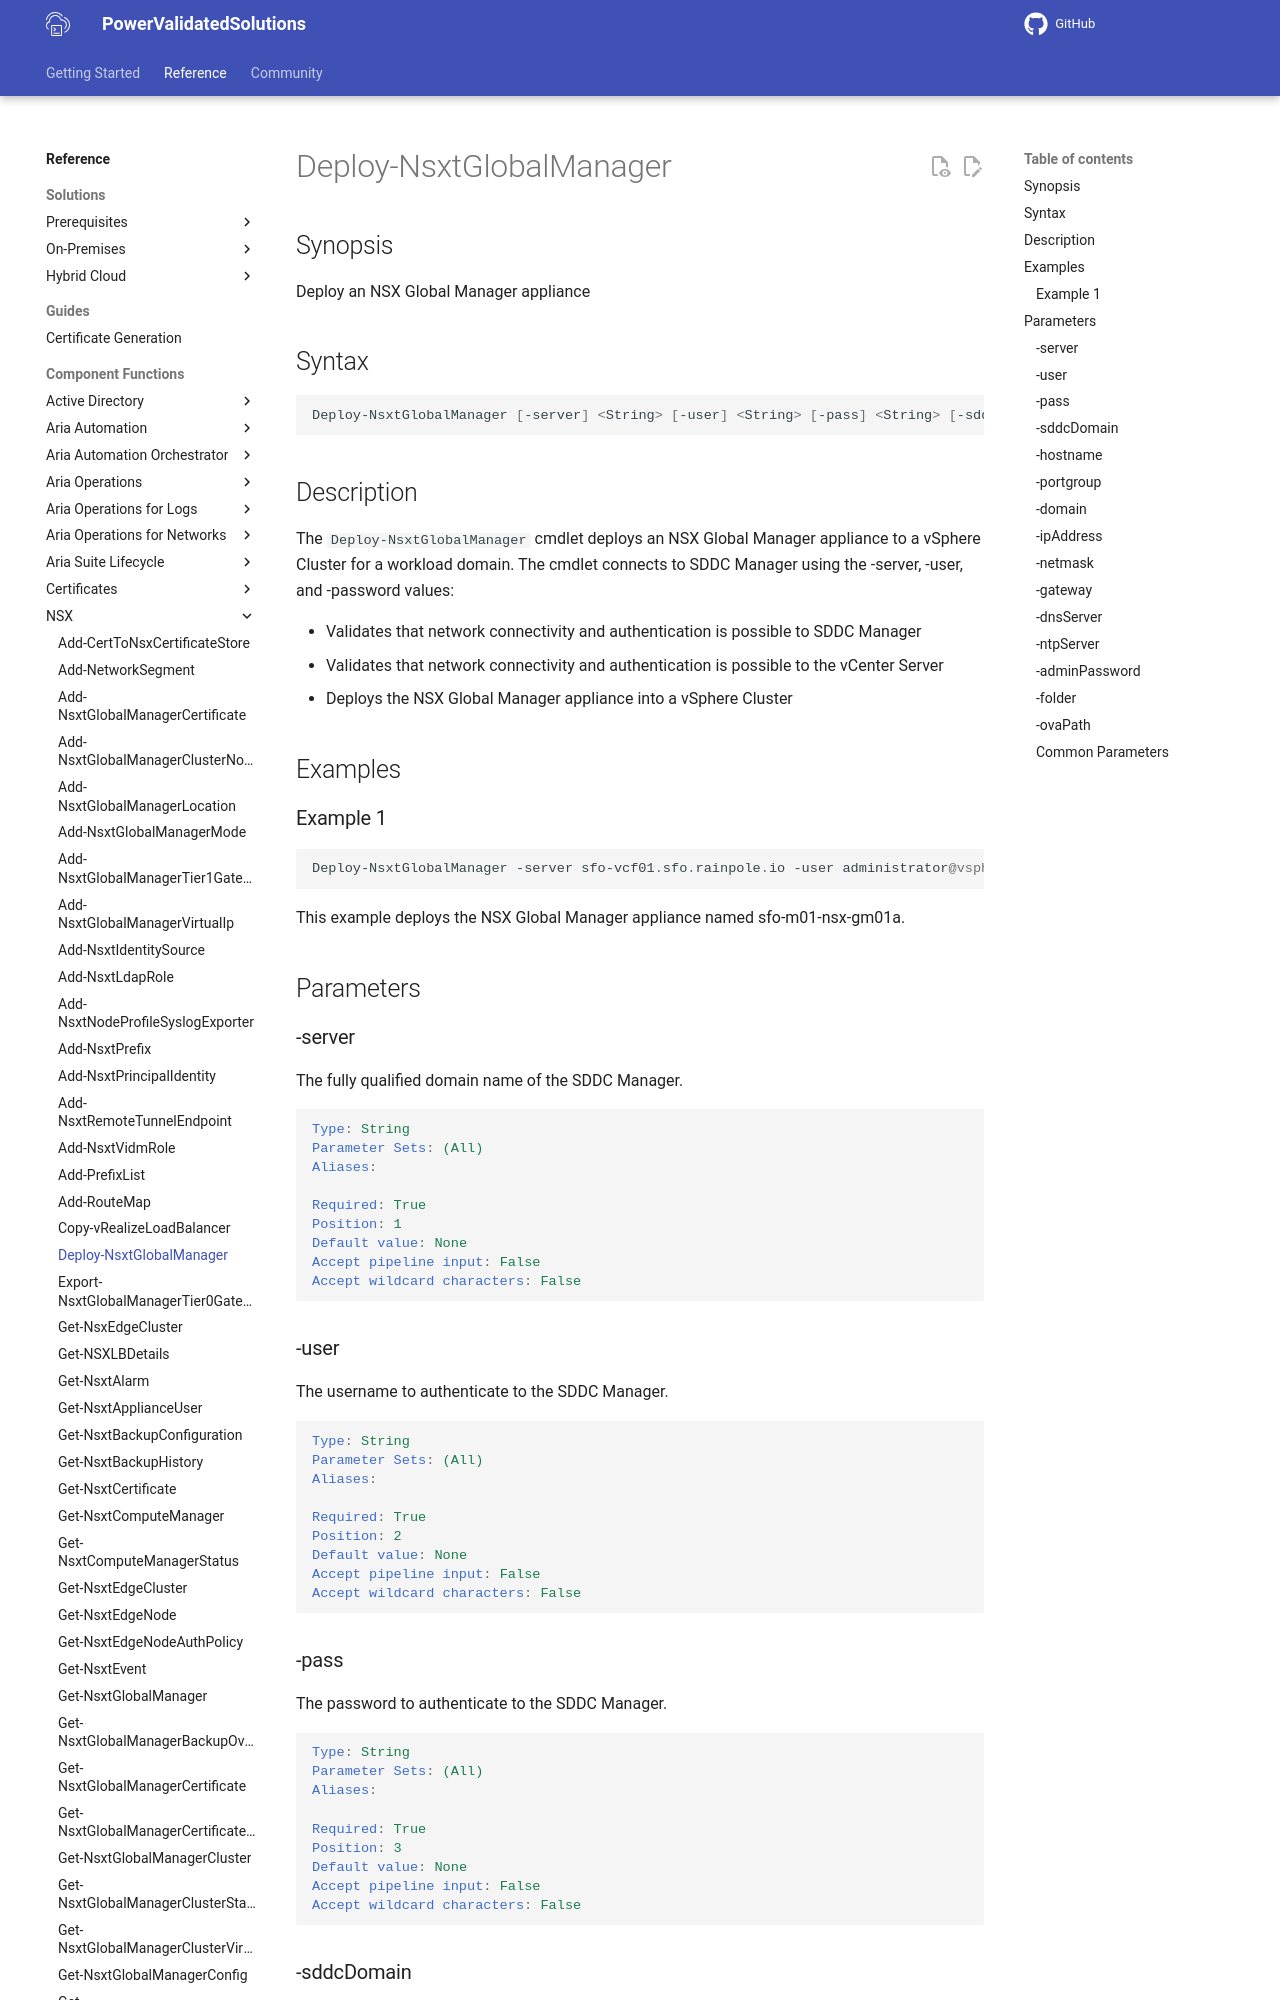

repository: vmware/power-validated-solutions-for-cloud-foundation · page: documentation/functions/nsx/Deploy-NsxtGlobalManager/index.html · generator: mkdocs

# Deploy-NsxtGlobalManager

## Synopsis

Deploy an NSX Global Manager appliance

## Syntax

```powershell
Deploy-NsxtGlobalManager [-server] <String> [-user] <String> [-pass] <String> [-sddcDomain] <String> [-hostname] <String> [-portgroup] <String> [-domain] <String> [-ipAddress] <String> [-netmask] <String> [-gateway] <String> [-dnsServer] <String> [-ntpServer] <String> [-adminPassword] <String> [-folder] <String> [[-ovaPath] <String>] [<CommonParameters>]
```

## Description

The `Deploy-NsxtGlobalManager` cmdlet deploys an NSX Global Manager appliance to a vSphere Cluster for a workload domain.
The cmdlet connects to SDDC Manager using the -server, -user, and -password values:

- Validates that network connectivity and authentication is possible to SDDC Manager
- Validates that network connectivity and authentication is possible to the vCenter Server
- Deploys the NSX Global Manager appliance into a vSphere Cluster

## Examples
